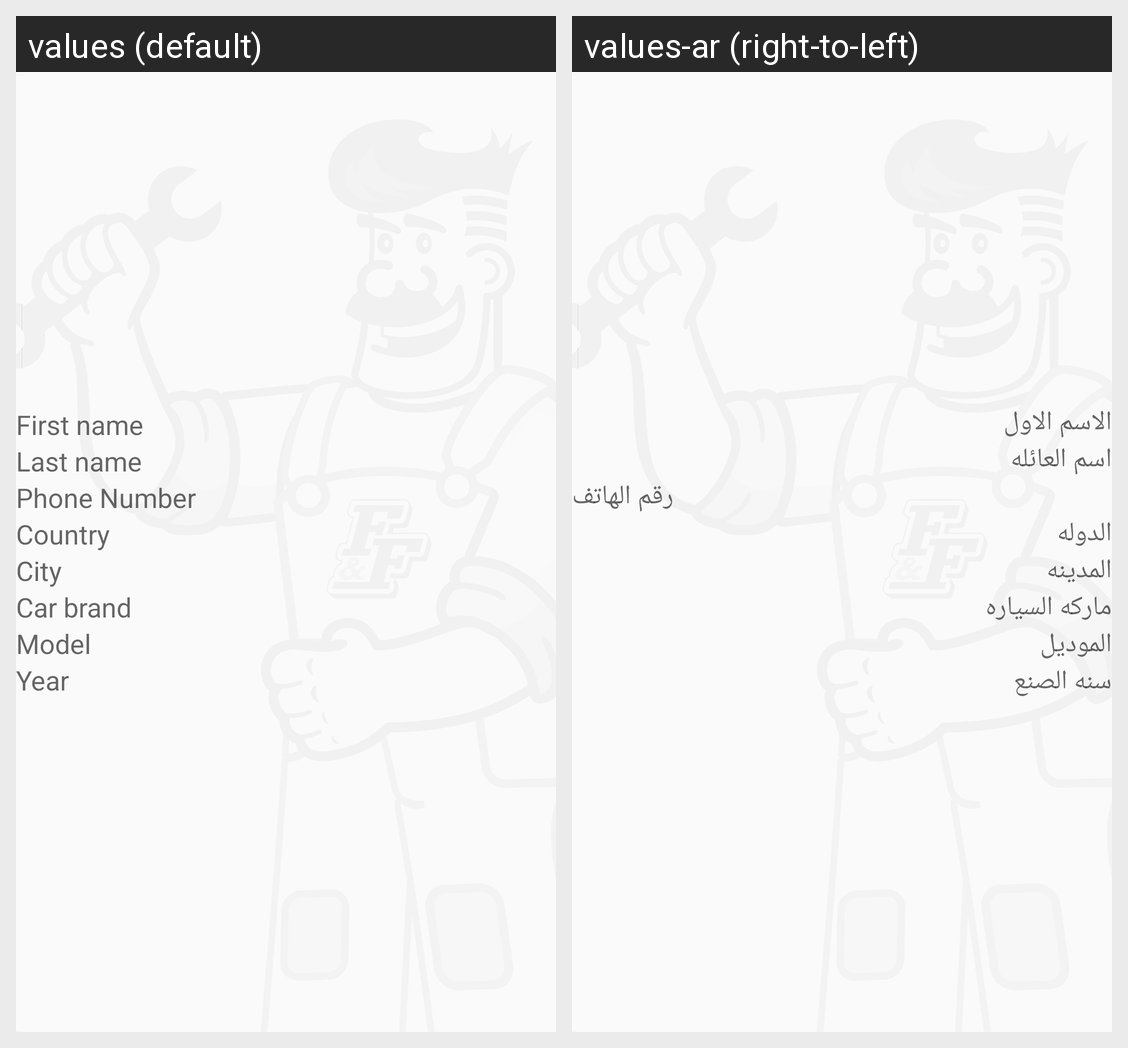

Locale-by-locale string values for the Android screen shown in this grid:
Android screen res/layout/fragment_register_2.xml rendered under 2 locales, left to right: values (default), values-ar (right-to-left). Device: Nexus 5 (rendered at 1080×1920; each locale shown at half size, 540×960, under a caption strip naming it); theme AppTheme.
Strings drawn on this screen, with the default value and each locale's value (text and hints the layout hard-codes, and strings that could not be matched under every locale, appear in the picture but are not listed):

hint_first_name
  values: First name
  values-ar: الاسم الاول

hint_last_name
  values: Last name
  values-ar: اسم العائله

hint_phone_number
  values: Phone Number
  values-ar: رقم الهاتف

hint_country
  values: Country
  values-ar: الدوله

hint_city
  values: City
  values-ar: المدينه

hint_car_brand
  values: Car brand
  values-ar: ماركه السياره

hint_model
  values: Model
  values-ar: الموديل

hint_year
  values: Year
  values-ar: سنه الصنع
